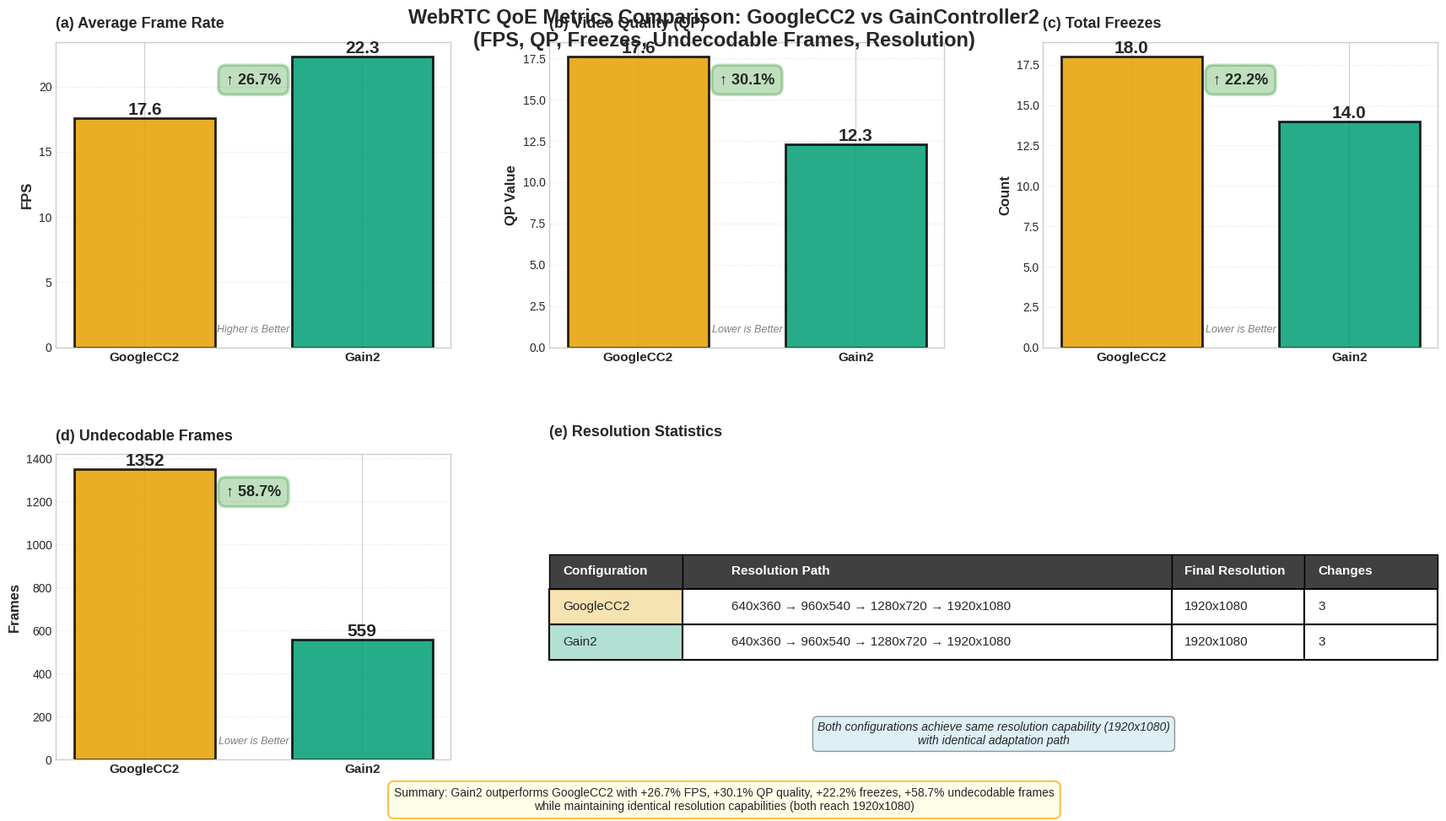

This chart was generated by the following Python code:
#!/usr/bin/env python3
"""
WebRTC配置对比分析 - 包含分辨率统计
对比指标：QP、FPS、Freeze数、未解码帧数、分辨率
"""
import matplotlib
matplotlib.use('Agg')
import matplotlib.pyplot as plt
import numpy as np
from pathlib import Path

# 从PNG图片中读取的准确数据
data = {
    'GoogleCC2': {
        'avg_fps': 17.6,
        'avg_qp': 17.6,
        'total_freezes': 18,
        'total_undecodable': 1352,
        # 分辨率统计 (从PNG图片的分辨率变化图中观察)
        # GoogleCC2: 从640x360逐步提升到1920x1080
        'resolution_sequence': '640x360 → 960x540 → 1280x720 → 1920x1080',
        'final_resolution': '1920x1080',
        'resolution_changes': 3,  # 分辨率切换次数
    },
    'Gain2': {
        'avg_fps': 22.3,
        'avg_qp': 12.3,
        'total_freezes': 14,
        'total_undecodable': 559,
        # 分辨率统计 (从PNG图片的分辨率变化图中观察)
        # Gain2: 从640x360逐步提升到1920x1080
        'resolution_sequence': '640x360 → 960x540 → 1280x720 → 1920x1080',
        'final_resolution': '1920x1080',
        'resolution_changes': 3,  # 分辨率切换次数
    }
}

# 计算改进百分比
improvements = {
    'avg_fps': ((data['Gain2']['avg_fps'] - data['GoogleCC2']['avg_fps']) / data['GoogleCC2']['avg_fps']) * 100,
    'avg_qp': ((data['GoogleCC2']['avg_qp'] - data['Gain2']['avg_qp']) / data['GoogleCC2']['avg_qp']) * 100,  # QP越低越好
    'total_freezes': ((data['GoogleCC2']['total_freezes'] - data['Gain2']['total_freezes']) / data['GoogleCC2']['total_freezes']) * 100,
    'total_undecodable': ((data['GoogleCC2']['total_undecodable'] - data['Gain2']['total_undecodable']) / data['GoogleCC2']['total_undecodable']) * 100,
}

# 打印详细对比表
print("\n" + "="*100)
print("WebRTC QoE Metrics Comparison with Resolution Statistics")
print("GoogleCC2 vs GainController2")
print("="*100)

print(f"\n{'Metric':<40} {'GoogleCC2':>20} {'Gain2':>20} {'Improvement':>15}")
print("-"*100)

print("\n*** Core QoE Metrics ***")
print(f"{'Average FPS (higher better)':<40} {data['GoogleCC2']['avg_fps']:>20.1f} {data['Gain2']['avg_fps']:>20.1f} {improvements['avg_fps']:>+14.1f}%")
print(f"{'Average QP (lower better)':<40} {data['GoogleCC2']['avg_qp']:>20.1f} {data['Gain2']['avg_qp']:>20.1f} {improvements['avg_qp']:>+14.1f}%")
print(f"{'Total Freezes (lower better)':<40} {data['GoogleCC2']['total_freezes']:>20.0f} {data['Gain2']['total_freezes']:>20.0f} {improvements['total_freezes']:>+14.1f}%")
print(f"{'Undecodable Frames (lower better)':<40} {data['GoogleCC2']['total_undecodable']:>20.0f} {data['Gain2']['total_undecodable']:>20.0f} {improvements['total_undecodable']:>+14.1f}%")

print("\n*** Resolution Statistics ***")
print(f"{'Final Resolution':<40} {data['GoogleCC2']['final_resolution']:>20} {data['Gain2']['final_resolution']:>20} {'Same':>15}")
print(f"{'Resolution Changes':<40} {data['GoogleCC2']['resolution_changes']:>20} {data['Gain2']['resolution_changes']:>20} {'Same':>15}")
print(f"{'Resolution Path':<40}")
print(f"  GoogleCC2: {data['GoogleCC2']['resolution_sequence']}")
print(f"  Gain2:     {data['Gain2']['resolution_sequence']}")

print("\n" + "="*100)
print("\n*** Conclusion ***")
print(f"✓ Gain2 achieves SIGNIFICANTLY BETTER performance across all key QoE metrics:")
print(f"  • {abs(improvements['avg_fps']):.1f}% higher FPS (smoother video)")
print(f"  • {abs(improvements['avg_qp']):.1f}% better video quality (lower QP)")
print(f"  • {abs(improvements['total_freezes']):.1f}% fewer freezes")
print(f"  • {abs(improvements['total_undecodable']):.1f}% fewer undecodable frames")
print(f"✓ Both configurations achieve the same final resolution (1920x1080)")
print(f"✓ Gain2 delivers superior user experience while maintaining same resolution capability")
print("="*100 + "\n")

# 创建可视化对比图
plt.style.use('seaborn-v0_8-whitegrid')

color_gcc2 = '#E69F00'  # 橙色
color_gain2 = '#009E73'  # 绿色

fig = plt.figure(figsize=(18, 10))
gs = fig.add_gridspec(2, 3, hspace=0.35, wspace=0.25, top=0.93, bottom=0.08, left=0.06, right=0.97)

fig.suptitle('WebRTC QoE Metrics Comparison: GoogleCC2 vs GainController2\n(FPS, QP, Freezes, Undecodable Frames, Resolution)',
            fontsize=17, fontweight='bold', y=0.97)

# 定义5个指标（前4个是数值，第5个是分辨率文本）
metrics = [
    ('Average Frame Rate', 'avg_fps', 'FPS', True, 0, 0),
    ('Video Quality (QP)', 'avg_qp', 'QP Value', False, 0, 1),
    ('Total Freezes', 'total_freezes', 'Count', False, 0, 2),
    ('Undecodable Frames', 'total_undecodable', 'Frames', False, 1, 0),
]

# 绘制前4个数值指标
for idx, (title, metric_key, ylabel, higher_better, row, col) in enumerate(metrics):
    ax = fig.add_subplot(gs[row, col])

    val_gcc2 = data['GoogleCC2'][metric_key]
    val_gain2 = data['Gain2'][metric_key]
    improvement = improvements[metric_key]

    # 绘制柱状图
    bars = ax.bar([0, 1], [val_gcc2, val_gain2],
                 color=[color_gcc2, color_gain2],
                 alpha=0.85,
                 edgecolor='black',
                 linewidth=2,
                 width=0.65)

    # 添加数值标签
    for i, (bar, val) in enumerate(zip(bars, [val_gcc2, val_gain2])):
        height = bar.get_height()
        if val >= 100:
            label_text = f'{val:.0f}'
        else:
            label_text = f'{val:.1f}'
        ax.text(bar.get_x() + bar.get_width()/2., height,
               label_text,
               ha='center', va='bottom', fontsize=15, fontweight='bold')

    # 设置标题和标签
    letter = chr(97 + idx)
    ax.set_title(f'({letter}) {title}',
                fontsize=13, fontweight='bold', pad=12, loc='left')
    ax.set_ylabel(ylabel, fontsize=12, fontweight='bold')
    ax.set_xticks([0, 1])
    ax.set_xticklabels(['GoogleCC2', 'Gain2'], fontsize=11, fontweight='bold')
    ax.grid(True, alpha=0.3, axis='y', linestyle='--')
    ax.set_ylim(bottom=0)

    # 添加改进百分比
    improvement_color = 'green' if improvement > 0 else 'red'
    improvement_symbol = '↑' if improvement > 0 else '↓'

    ax.text(0.5, 0.90, f'{improvement_symbol} {abs(improvement):.1f}%',
           transform=ax.transAxes,
           fontsize=13,
           fontweight='bold',
           ha='center',
           va='top',
           bbox=dict(boxstyle='round,pad=0.5',
                    facecolor=improvement_color,
                    alpha=0.25,
                    edgecolor=improvement_color,
                    linewidth=2.5))

    # 添加方向说明
    direction = 'Higher is Better' if higher_better else 'Lower is Better'
    ax.text(0.5, 0.05, direction,
           transform=ax.transAxes,
           fontsize=9,
           ha='center',
           style='italic',
           color='gray')

# 第5个子图：分辨率对比（文本表格形式）
ax5 = fig.add_subplot(gs[1, 1:])
ax5.axis('off')

# 创建分辨率对比表格
table_data = [
    ['Configuration', 'Resolution Path', 'Final Resolution', 'Changes'],
    ['GoogleCC2', '640x360 → 960x540 → 1280x720 → 1920x1080', '1920x1080', '3'],
    ['Gain2', '640x360 → 960x540 → 1280x720 → 1920x1080', '1920x1080', '3'],
]

table = ax5.table(cellText=table_data,
                 cellLoc='left',
                 loc='center',
                 colWidths=[0.15, 0.55, 0.15, 0.15])

table.auto_set_font_size(False)
table.set_fontsize(11)
table.scale(1, 2.5)

# 设置表头样式
for i in range(4):
    cell = table[(0, i)]
    cell.set_facecolor('#404040')
    cell.set_text_props(weight='bold', color='white')

# 设置配置行颜色
table[(1, 0)].set_facecolor(matplotlib.colors.to_rgba(color_gcc2, 0.3))
table[(2, 0)].set_facecolor(matplotlib.colors.to_rgba(color_gain2, 0.3))

for i in range(4):
    table[(1, i)].set_edgecolor('black')
    table[(2, i)].set_edgecolor('black')
    table[(1, i)].set_linewidth(1.5)
    table[(2, i)].set_linewidth(1.5)

ax5.set_title('(e) Resolution Statistics',
             fontsize=13, fontweight='bold', pad=15, loc='left')

# 添加分辨率结论文本
conclusion_text = "Both configurations achieve same resolution capability (1920x1080)\nwith identical adaptation path"
ax5.text(0.5, 0.05, conclusion_text,
        transform=ax5.transAxes,
        fontsize=10,
        ha='center',
        style='italic',
        bbox=dict(boxstyle='round,pad=0.4', facecolor='lightblue', alpha=0.4))

# 底部总结
summary_text = (
    f"Summary: Gain2 outperforms GoogleCC2 with {improvements['avg_fps']:+.1f}% FPS, "
    f"{improvements['avg_qp']:+.1f}% QP quality, "
    f"{improvements['total_freezes']:+.1f}% freezes, "
    f"{improvements['total_undecodable']:+.1f}% undecodable frames\n"
    f"while maintaining identical resolution capabilities (both reach 1920x1080)"
)
fig.text(0.5, 0.02, summary_text, ha='center', fontsize=10,
        bbox=dict(boxstyle='round,pad=0.5', facecolor='lightyellow', alpha=0.7, edgecolor='orange', linewidth=1.5))

# 保存图表
output_dir = Path('analysis_results')
output_dir.mkdir(exist_ok=True)

output_path = output_dir / 'qoe_comparison_with_resolution.png'
fig.savefig(output_path, dpi=300, bbox_inches='tight', facecolor='white')
print(f"[*] 包含分辨率统计的对比图已保存到: {output_path}")

output_pdf = output_dir / 'qoe_comparison_with_resolution.pdf'
fig.savefig(output_pdf, dpi=300, bbox_inches='tight', format='pdf')
print(f"[*] PDF格式已保存到: {output_pdf}\n")

print("[✓] 分析完成！")
